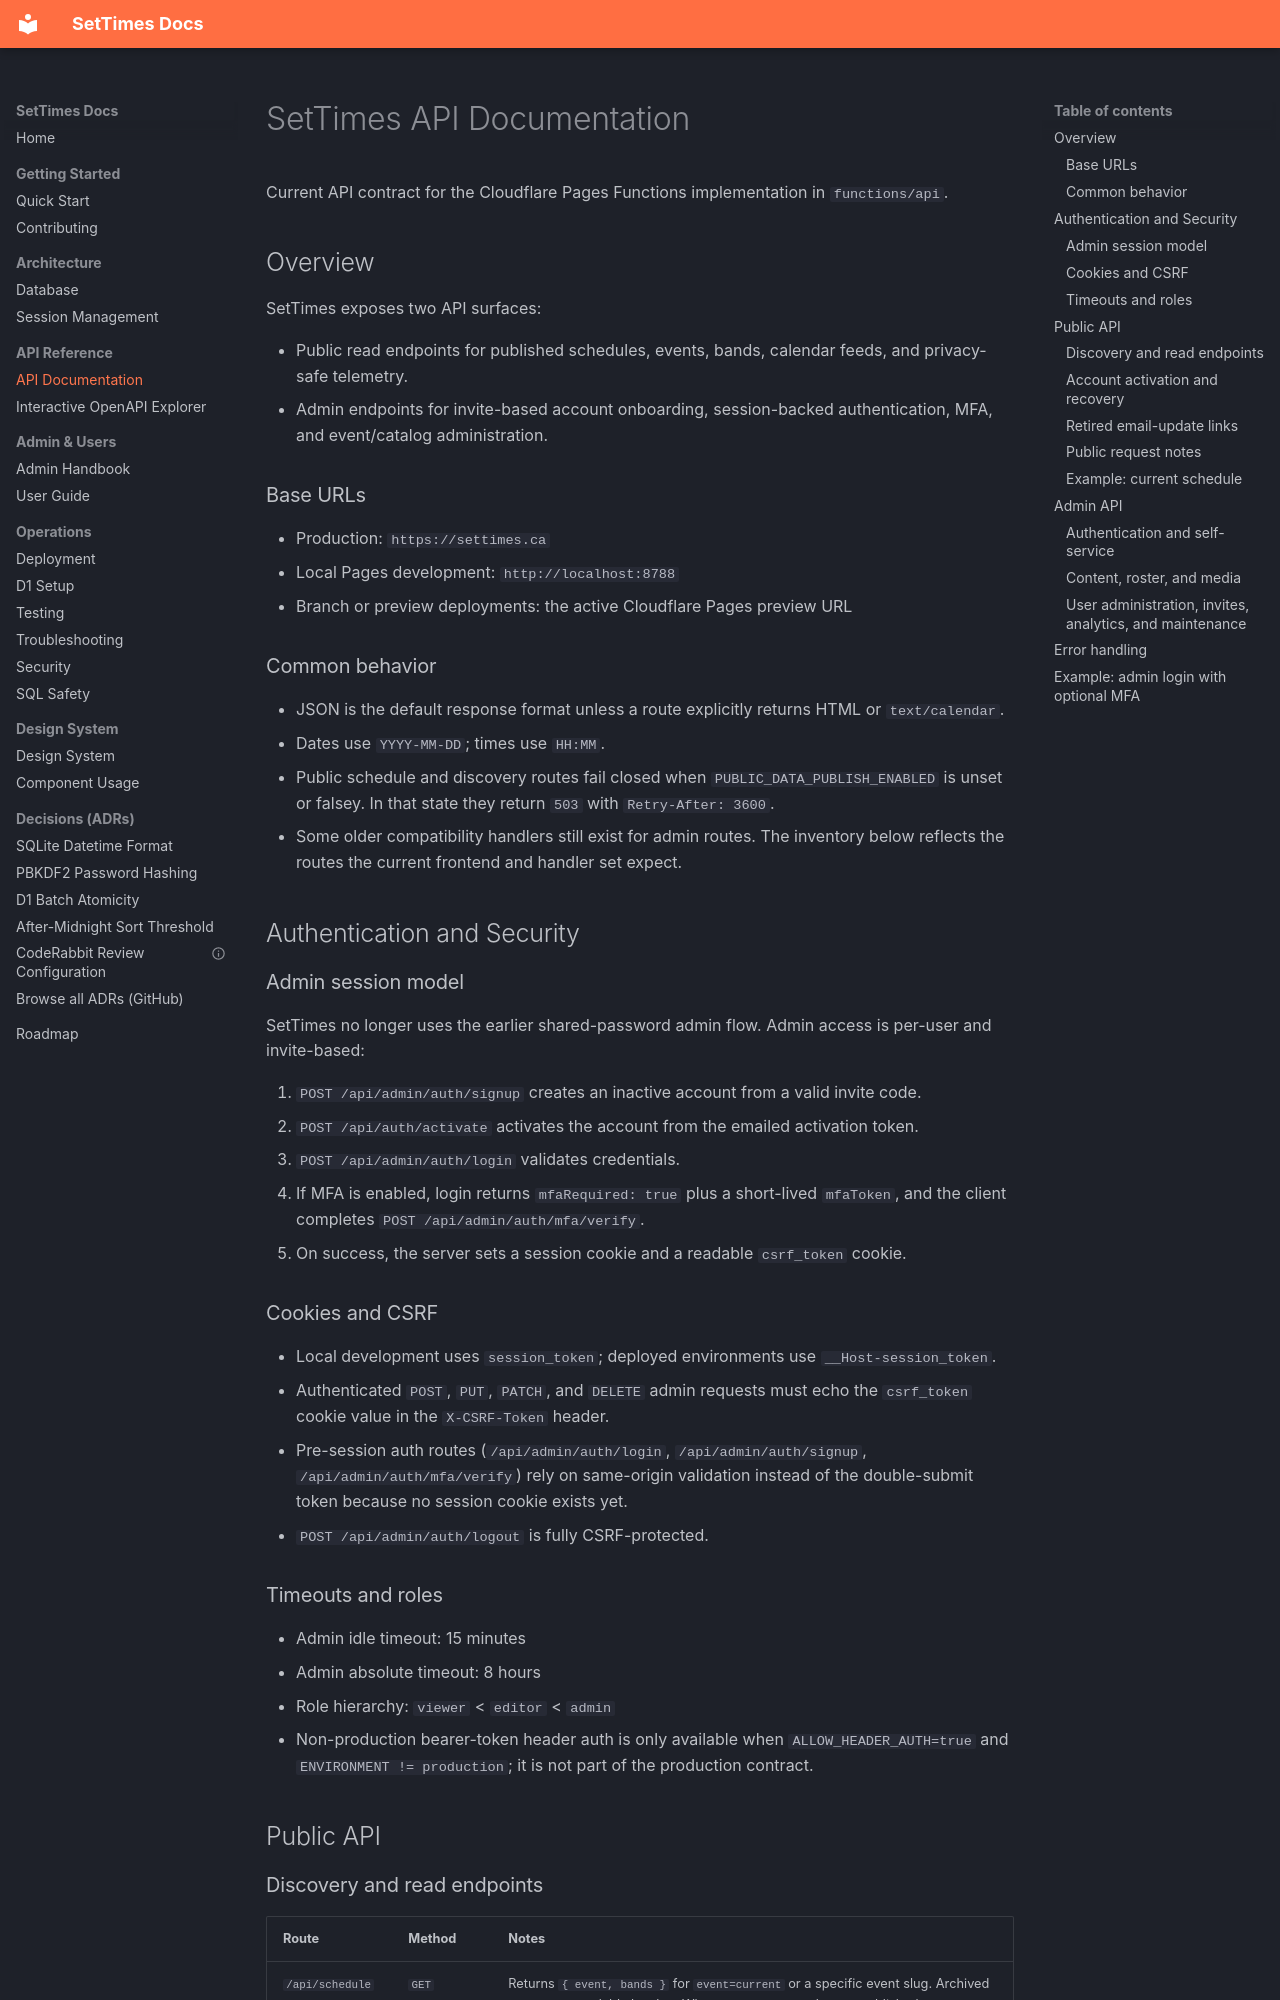

repository: BreakableHoodie/settimesdotca · page: API_DOCUMENTATION/index.html · generator: mkdocs

# SetTimes API Documentation

Current API contract for the Cloudflare Pages Functions implementation in `functions/api`.

## Overview

SetTimes exposes two API surfaces:

- Public read endpoints for published schedules, events, bands, calendar feeds, and privacy-safe telemetry.
- Admin endpoints for invite-based account onboarding, session-backed authentication, MFA, and event/catalog administration.

### Base URLs

- Production: `https://settimes.ca`
- Local Pages development: `http://localhost:8788`
- Branch or preview deployments: the active Cloudflare Pages preview URL

### Common behavior

- JSON is the default response format unless a route explicitly returns HTML or `text/calendar`.
- Dates use `YYYY-MM-DD`; times use `HH:MM`.
- Public schedule and discovery routes fail closed when `PUBLIC_DATA_PUBLISH_ENABLED` is unset or falsey. In that state they return `503` with `Retry-After: 3600`.
- Some older compatibility handlers still exist for admin routes. The inventory below reflects the routes the current frontend and handler set expect.

## Authentication and Security

### Admin session model

SetTimes no longer uses the earlier shared-password admin flow. Admin access is per-user and invite-based:

1. `POST /api/admin/auth/signup` creates an inactive account from a valid invite code.
2. `POST /api/auth/activate` activates the account from the emailed activation token.
3. `POST /api/admin/auth/login` validates credentials.
4. If MFA is enabled, login returns `mfaRequired: true` plus a short-lived `mfaToken`, and the client completes `POST /api/admin/auth/mfa/verify`.
5. On success, the server sets a session cookie and a readable `csrf_token` cookie.

### Cookies and CSRF

- Local development uses `session_token`; deployed environments use `__Host-session_token`.
- Authenticated `POST`, `PUT`, `PATCH`, and `DELETE` admin requests must echo the `csrf_token` cookie value in the `X-CSRF-Token` header.
- Pre-session auth routes (`/api/admin/auth/login`, `/api/admin/auth/signup`, `/api/admin/auth/mfa/verify`) rely on same-origin validation instead of the double-submit token because no session cookie exists yet.
- `POST /api/admin/auth/logout` is fully CSRF-protected.

### Timeouts and roles

- Admin idle timeout: 15 minutes
- Admin absolute timeout: 8 hours
- Role hierarchy: `viewer` < `editor` < `admin`
- Non-production bearer-token header auth is only available when `ALLOW_HEADER_AUTH=true` and `ENVIRONMENT != production`; it is not part of the production contract.

## Public API
